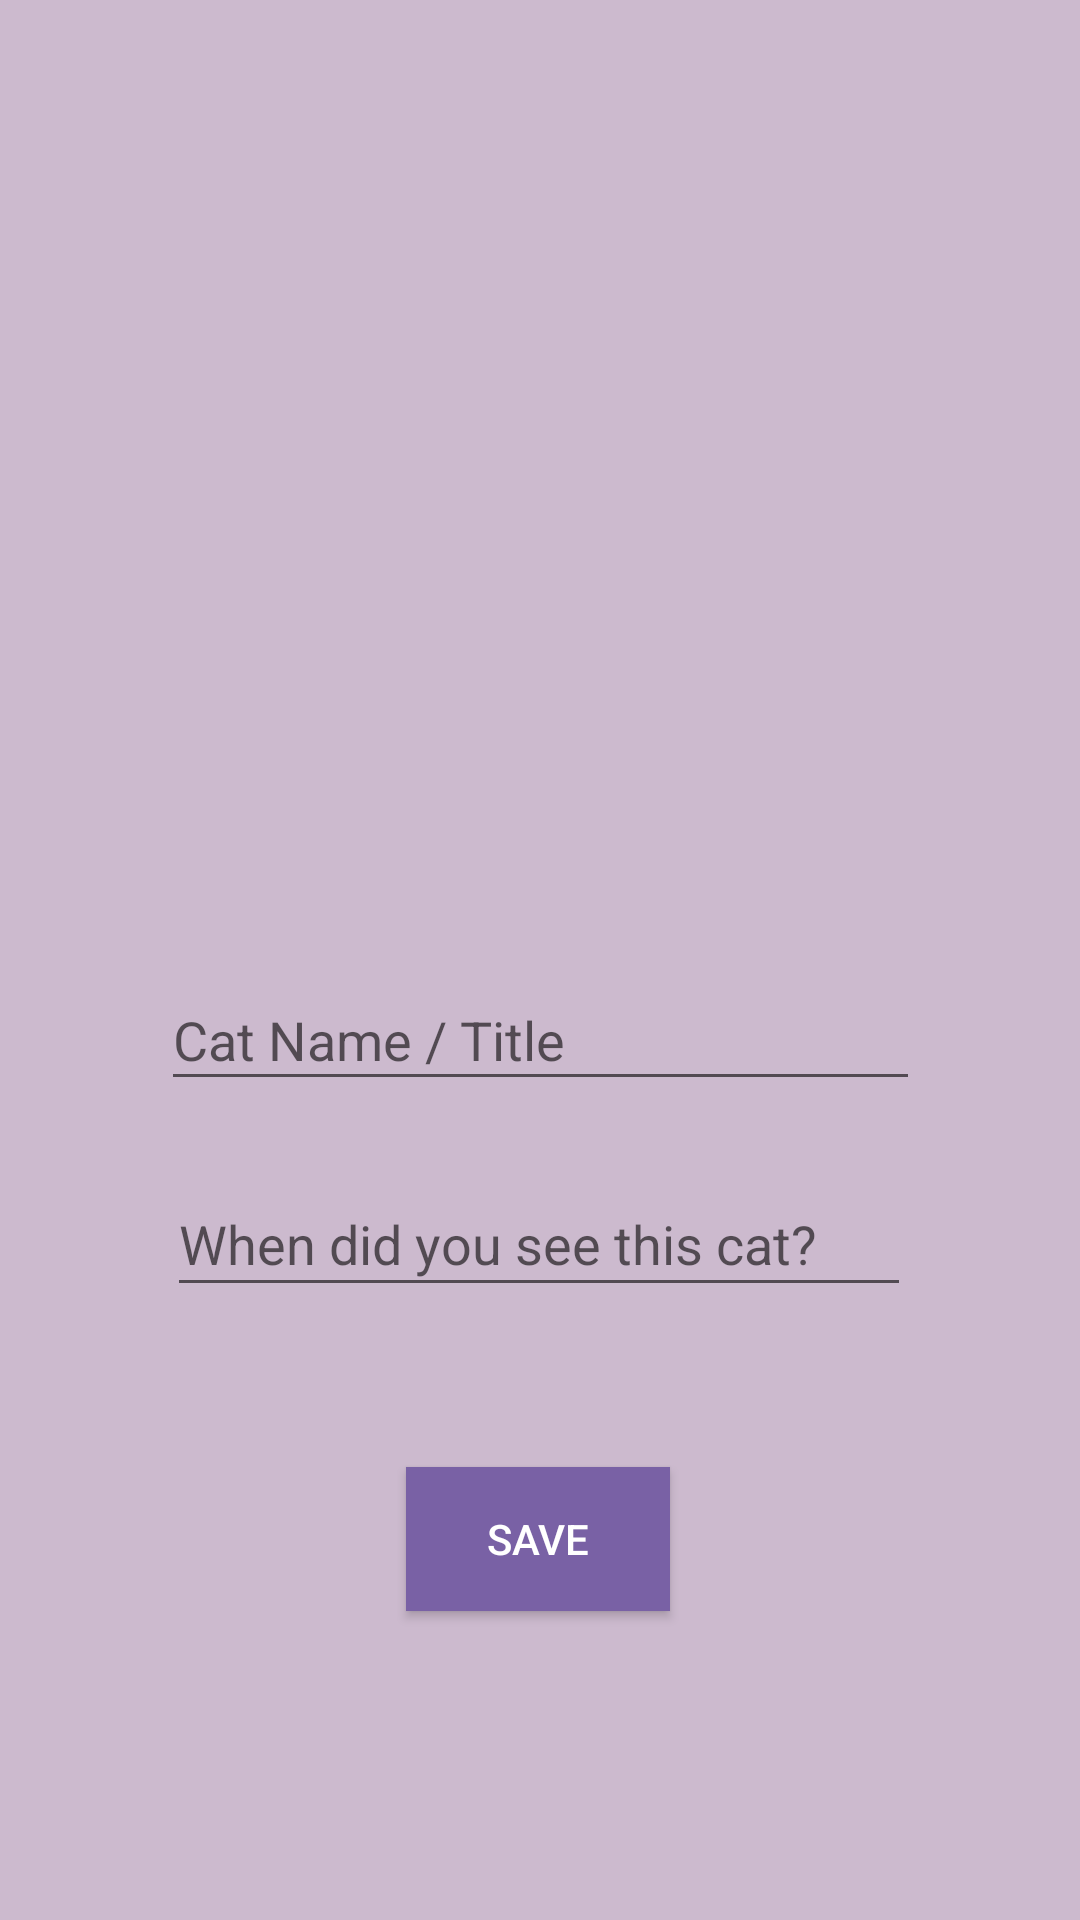

Reconstruct the res/layout file that produces this screen, plus the resources it refers to.
<!-- AndroidManifest.xml: application theme Theme.CatsBook -->
<!-- res/layout/activity_details.xml -->
<?xml version="1.0" encoding="utf-8"?>
<androidx.constraintlayout.widget.ConstraintLayout xmlns:android="http://schemas.android.com/apk/res/android"
    xmlns:app="http://schemas.android.com/apk/res-auto"
    xmlns:tools="http://schemas.android.com/tools"
    android:layout_width="match_parent"
    android:layout_height="match_parent"
    android:background="#CBC0AAC3"
    tools:context=".DetailsActivity"
    tools:layout_editor_absoluteX="0dp"
    tools:layout_editor_absoluteY="-19dp">

    <ImageView
        android:id="@+id/imageView"
        android:layout_width="206dp"
        android:layout_height="199dp"
        android:layout_marginTop="88dp"
        android:onClick="selectImg"
        app:layout_constraintBottom_toTopOf="@+id/catName"
        app:layout_constraintEnd_toEndOf="parent"
        app:layout_constraintStart_toStartOf="parent"
        app:layout_constraintTop_toTopOf="parent"
        app:srcCompat="@drawable/select" />

    <EditText
        android:id="@+id/catName"
        android:layout_width="253dp"
        android:layout_height="44dp"
        android:layout_marginTop="50dp"
        android:ems="10"
        android:hint="Cat Name / Title"
        android:inputType="text"
        android:textColor="#000000"
        android:textColorHighlight="#3F51B5"
        app:layout_constraintBottom_toBottomOf="parent"
        app:layout_constraintEnd_toEndOf="parent"
        app:layout_constraintStart_toStartOf="parent"
        app:layout_constraintTop_toTopOf="parent" />

    <EditText
        android:id="@+id/catWhen"
        android:layout_width="248dp"
        android:layout_height="45dp"
        android:layout_marginTop="80dp"
        android:ems="10"
        android:hint="When did you see this cat?"
        android:inputType="text"
        android:textColor="#000000"
        android:textColorHighlight="#3F51B5"
        app:layout_constraintBottom_toBottomOf="parent"
        app:layout_constraintEnd_toEndOf="parent"
        app:layout_constraintHorizontal_bias="0.497"
        app:layout_constraintStart_toStartOf="parent"
        app:layout_constraintTop_toTopOf="parent"
        app:layout_constraintVertical_bias="0.603" />

    <Button
        android:id="@+id/button"
        android:layout_width="wrap_content"
        android:layout_height="wrap_content"
        android:layout_marginBottom="50dp"
        android:background="#7961A5"
        android:onClick="saveBtnClick"
        android:text="SAVE"
        android:textColor="#FFFFFF"
        app:layout_constraintBottom_toBottomOf="parent"
        app:layout_constraintEnd_toEndOf="parent"
        app:layout_constraintHorizontal_bias="0.498"
        app:layout_constraintStart_toStartOf="parent"
        app:layout_constraintTop_toBottomOf="@+id/catWhen" />
</androidx.constraintlayout.widget.ConstraintLayout>
<!-- resources referenced by this layout -->
<resources>
  <style name="Theme.CatsBook" parent="Base.Theme.CatsBook" />
  <style name="Base.Theme.CatsBook" parent="Theme.AppCompat.DayNight.NoActionBar">
          
          
      </style>
</resources>
